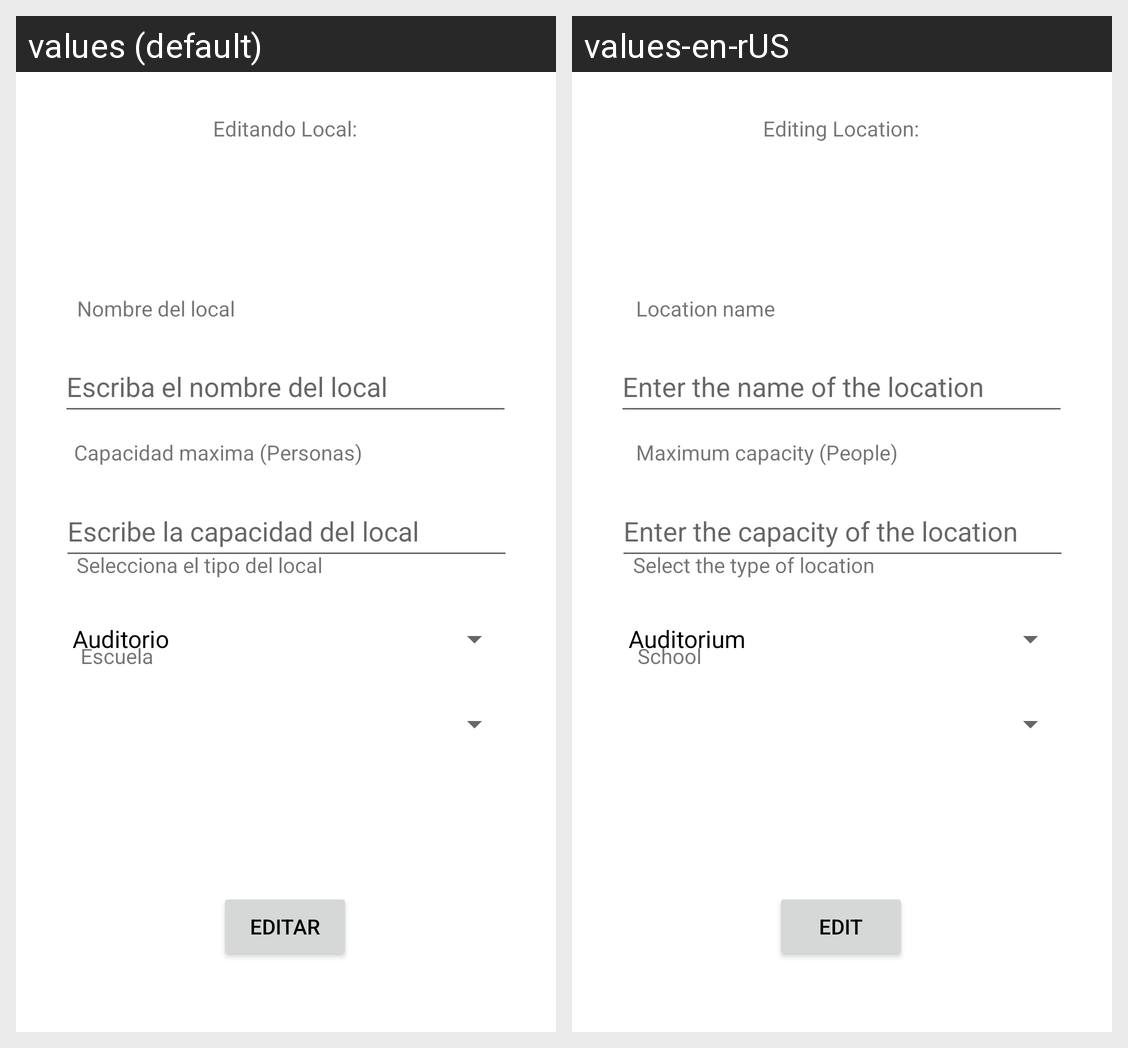

Strings drawn on this Android screen and how each of the app's shown locales translates them:
Android screen res/layout/activity_editar_locales.xml rendered under 2 locales, left to right: values (default), values-en-rUS. Device: Nexus 5 (rendered at 1080×1920; each locale shown at half size, 540×960, under a caption strip naming it); theme Theme.ProyectoPDM.
Strings drawn on this screen, with the default value and each locale's value (text and hints the layout hard-codes, and strings that could not be matched under every locale, appear in the picture but are not listed):

escuela
  values: Escuela
  values-en-rUS: School

nombrelocal
  values: Escriba el nombre del local
  values-en-rUS: Enter the name of the location

maxpersonas
  values: Escribe la capacidad del local
  values-en-rUS: Enter the capacity of the location

editandolocal
  values: Editando Local:
  values-en-rUS: Editing Location:

TipoLocal
  values: Selecciona el tipo del local
  values-en-rUS: Select the type of location

editar
  values: Editar
  values-en-rUS: Edit

nombreLocal
  values: Nombre del local
  values-en-rUS: Location name

capMaxima
  values: Capacidad maxima (Personas)
  values-en-rUS: Maximum capacity (People)
